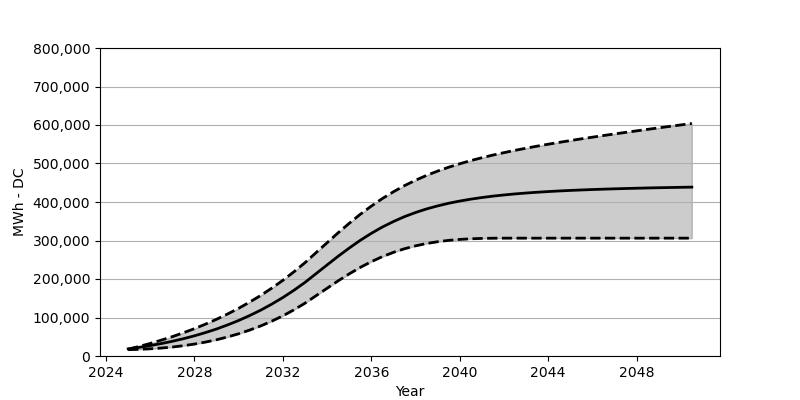

The data file committed next to this chart (first rows):
Date, Low, Base, High
2025-01, 16422, 18566, 17680
2025-07, 17339, 22473, 24854
2026-01, 18700, 27071, 32679
2026-07, 20659, 32266, 41194
2027-01, 23267, 38215, 50296
2027-07, 26782, 44864, 60317
2028-01, 30957, 52410, 71048
2028-07, 36143, 60842, 82779
2029-01, 42276, 70203, 95459
2029-07, 49503, 80707, 109118
2030-01, 57812, 92274, 123973
2030-07, 67368, 105057, 140045
2031-01, 78213, 119190, 157425
2031-07, 90490, 134756, 176259
2032-01, 104366, 151889, 196650
2032-07, 119922, 170662, 218700
2033-01, 137292, 191238, 242524
2033-07, 156559, 213804, 268348
2034-01, 176022, 236597, 294367
2034-07, 195166, 258946, 319964
2035-01, 213350, 280347, 344684
2035-07, 230040, 300336, 367899
2036-01, 245029, 318603, 389393
2036-07, 258090, 334932, 408969
2037-01, 269265, 349313, 426649
2037-07, 278543, 361910, 442483
2038-01, 286130, 372724, 456555
2038-07, 292130, 381991, 469111
2039-01, 296851, 389878, 480327
2039-07, 300336, 396671, 490326
2040-01, 302799, 402454, 499357
2040-07, 304490, 407372, 507521
2041-01, 305428, 411588, 515005
2041-07, 305923, 415217, 521881
2042-01, 306067, 418268, 528232
2042-07, 306088, 420989, 534169
2043-01, 306088, 423288, 539746
2043-07, 306088, 425329, 545035
2044-01, 306088, 427103, 550076
2044-07, 306088, 428659, 554900
2045-01, 306088, 430041, 559550
2045-07, 306088, 431236, 564034
2046-01, 306088, 432370, 568384
2046-07, 306088, 433339, 572631
2047-01, 306088, 434226, 576776
2047-07, 306088, 435040, 580796
2048-01, 306088, 435752, 584785
2048-07, 306088, 436473, 588682
2049-01, 306088, 437061, 592630
2049-07, 306088, 437617, 596445
2050-01, 306088, 438143, 600207
2050-07, 306088, 438659, 603970
